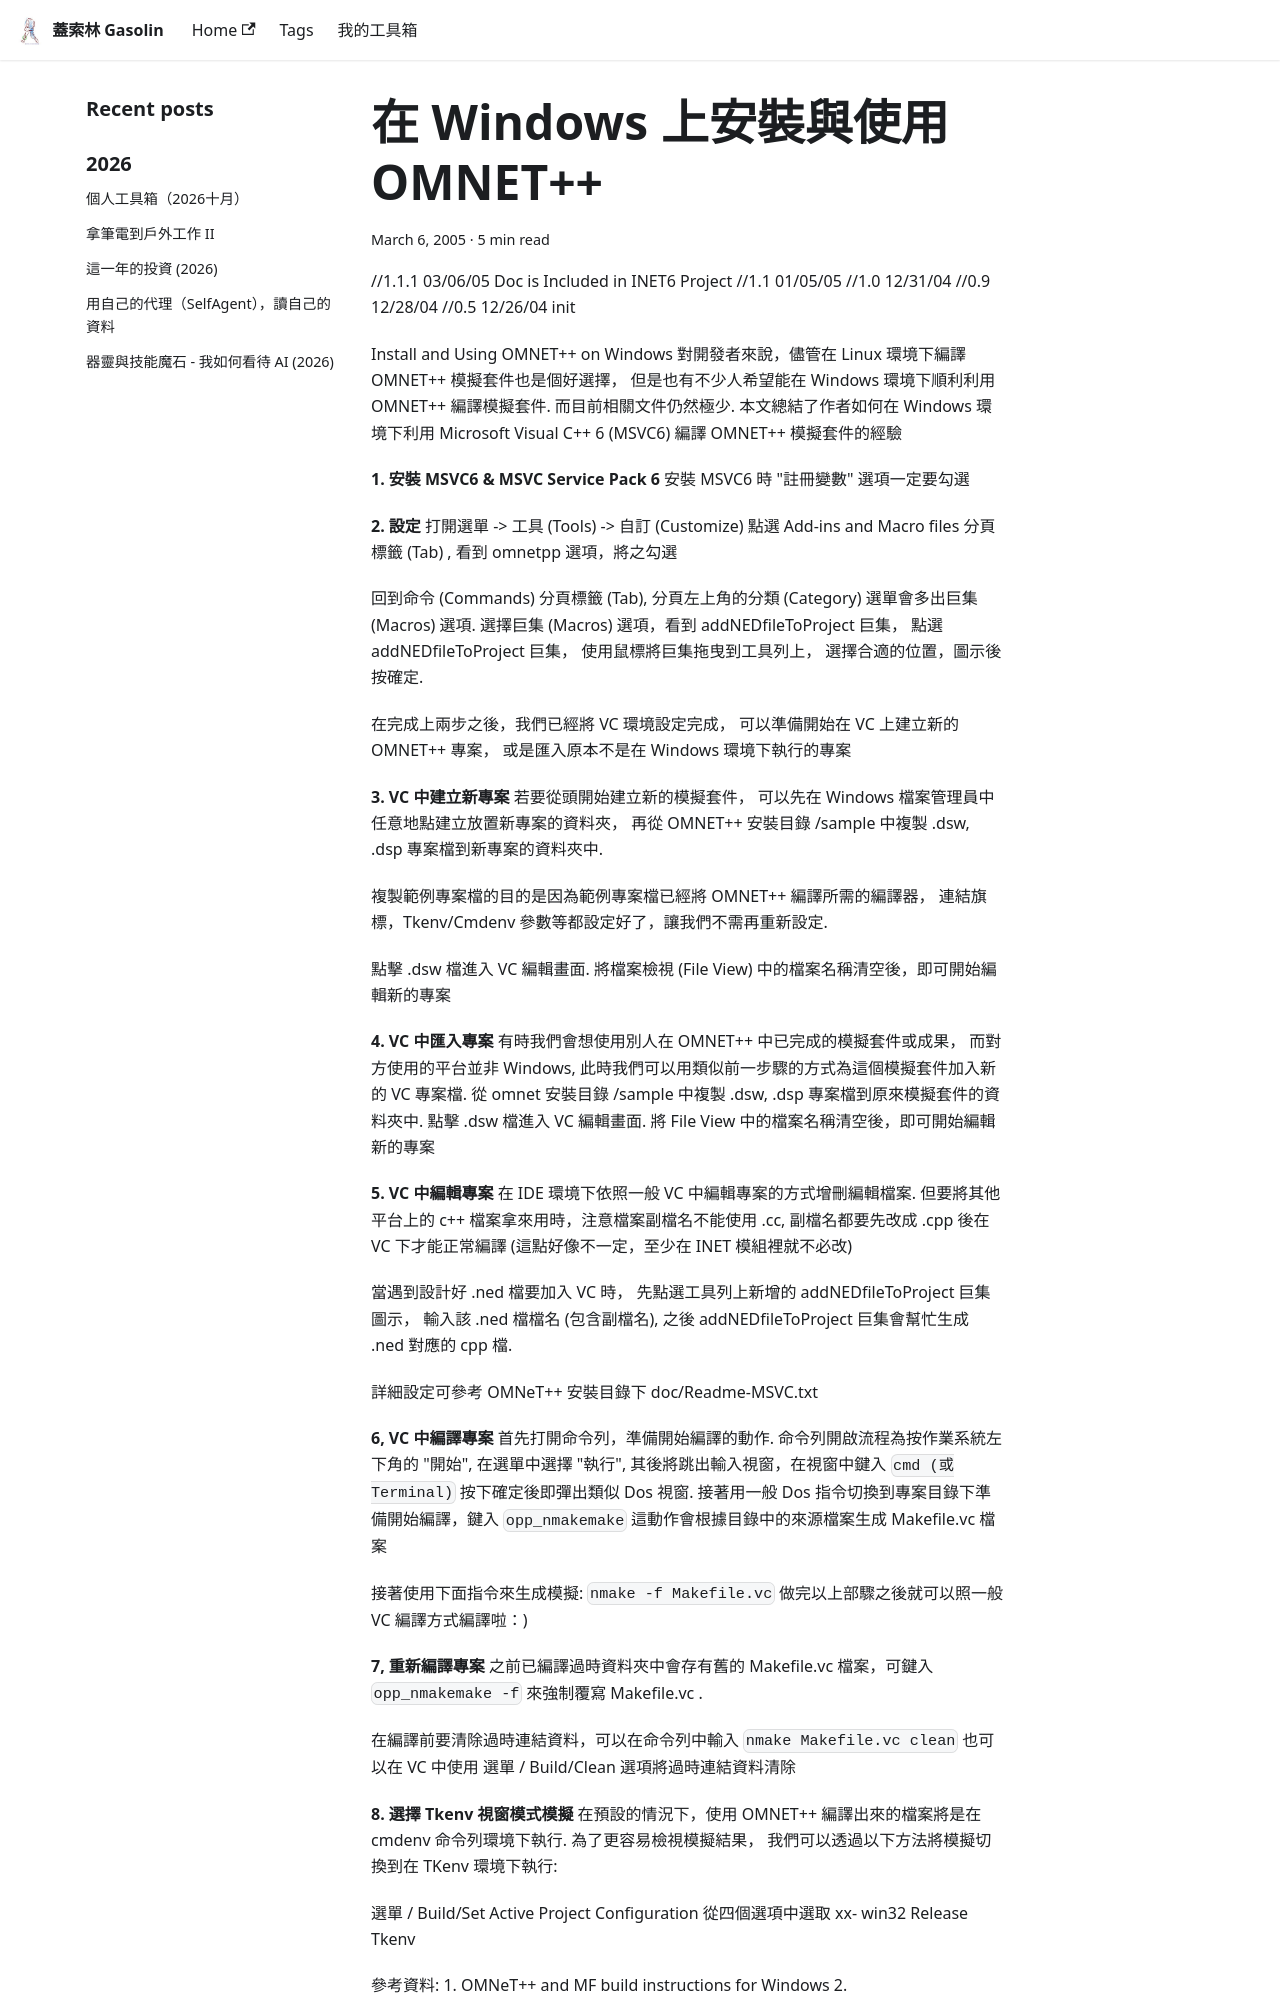

repository: gasolin/blog · page: ipv6/在-Windows-上安裝與使用-OMNET/index.html · generator: docusaurus

---
title: 在 Windows 上安裝與使用 OMNET++
tags:
  - OMNET++
date: 2005-03-06 08:52:08
---

//1.1.1 03/06/05 Doc is Included in INET6 Project
//1.1 01/05/05
//1.0 12/31/04
//0.9 12/28/04
//0.5 12/26/04 init

Install and Using OMNET++ on Windows
對開發者來說, 儘管在 Linux 環境下編譯 OMNET++ 模擬套件也是個好選擇,
但是也有不少人希望能在 Windows 環境下順利利用 OMNET++ 編譯模擬套件.
而目前相關文件仍然極少.
本文總結了作者如何在 Windows 環境下利用 Microsoft Visual C++ 6 (MSVC6) 編譯 OMNET++ 模擬套件的經驗

**1\. 安裝 MSVC6 & MSVC Service Pack 6**
安裝 MSVC6 時"註冊變數"選項一定要勾選

**2\. 設定**
打開選單 -> 工具(Tools) -> 自訂(Customize)
點選 Add-ins and Macro files 分頁標籤(Tab) ,
看到omnetpp選項, 將之勾選

回到命令(Commands) 分頁標籤(Tab),
分頁左上角的分類(Category) 選單會多出巨集(Macros) 選項.
選擇巨集(Macros) 選項, 看到 addNEDfileToProject 巨集,
點選 addNEDfileToProject 巨集,
使用鼠標將巨集拖曳到工具列上,
選擇合適的位置, 圖示後按確定.

在完成上兩步之後, 我們已經將 VC 環境設定完成,
可以準備開始在 VC 上建立新的 OMNET++ 專案,
或是匯入原本不是在 Windows 環境下執行的專案

**3\. VC 中建立新專案**
若要從頭開始建立新的模擬套件,
可以先在 Windows 檔案管理員中任意地點建立放置新專案的資料夾,
再從 OMNET++ 安裝目錄/sample 中複製 .dsw, .dsp 專案檔到新專案的資料夾中.

複製範例專案檔的目的是因為範例專案檔已經將 OMNET++ 編譯所需的編譯器,
連結旗標, Tkenv/Cmdenv 參數等都設定好了, 讓我們不需再重新設定.

點擊 .dsw檔進入 VC 編輯畫面.
將檔案檢視 (File View) 中的檔案名稱清空後, 即可開始編輯新的專案

**4\. VC 中匯入專案**
有時我們會想使用別人在 OMNET++ 中已完成的模擬套件或成果,
而對方使用的平台並非 Windows,
此時我們可以用類似前一步驟的方式為這個模擬套件加入新的 VC 專案檔.
從omnet安裝目錄/sample 中複製 .dsw, .dsp 專案檔到原來模擬套件的資料夾中.
點擊 .dsw 檔進入 VC 編輯畫面.
將 File View 中的檔案名稱清空後, 即可開始編輯新的專案

**5\. VC 中編輯專案**
在 IDE 環境下依照一般 VC 中編輯專案的方式增刪編輯檔案.
但要將其他平台上的 c++ 檔案拿來用時, 注意檔案副檔名不能使用 .cc,
副檔名都要先改成 .cpp 後在VC下才能正常編譯
 (這點好像不一定, 至少在 INET 模組裡就不必改)

當遇到設計好 .ned 檔要加入 VC 時,
先點選工具列上新增的 addNEDfileToProject 巨集圖示,
輸入該 .ned 檔檔名(包含副檔名),
之後  addNEDfileToProject 巨集會幫忙生成 .ned 對應的 cpp 檔.

詳細設定可參考 OMNeT++ 安裝目錄下 doc/Readme-MSVC.txt

**6, VC 中編譯專案**
首先打開命令列, 準備開始編譯的動作.
命令列開啟流程為按作業系統左下角的"開始", 在選單中選擇"執行",
其後將跳出輸入視窗, 在視窗中鍵入 `cmd (或 Terminal)`  按下確定後即彈出類似 Dos 視窗.
接著用一般 Dos 指令切換到專案目錄下準備開始編譯, 鍵入
`opp_nmakemake`  這動作會根據目錄中的來源檔案生成 Makefile.vc 檔案

接著使用下面指令來生成模擬:
`nmake -f Makefile.vc`  做完以上部驟之後就可以照一般 VC 編譯方式編譯啦:)

**7, 重新編譯專案**
之前已編譯過時資料夾中會存有舊的 Makefile.vc 檔案, 可鍵入 `opp_nmakemake -f`  來強制覆寫 Makefile.vc .

在編譯前要清除過時連結資料, 可以在命令列中輸入
`nmake Makefile.vc clean`  也可以在 VC 中使用 選單/Build/Clean 選項將過時連結資料清除

**8.選擇 Tkenv 視窗模式模擬**
在預設的情況下, 使用 OMNET++ 編譯出來的檔案將是在 cmdenv 命令列環境下執行.
為了更容易檢視模擬結果,
我們可以透過以下方法將模擬切換到在 TKenv 環境下執行:

選單/Build/Set Active Project Configuration
從四個選項中選取 xx- win32 Release Tkenv

參考資料:
1\. OMNeT++ and MF build instructions for Windows
2\. OMNeT/doc/Readme-MSVC.txt
